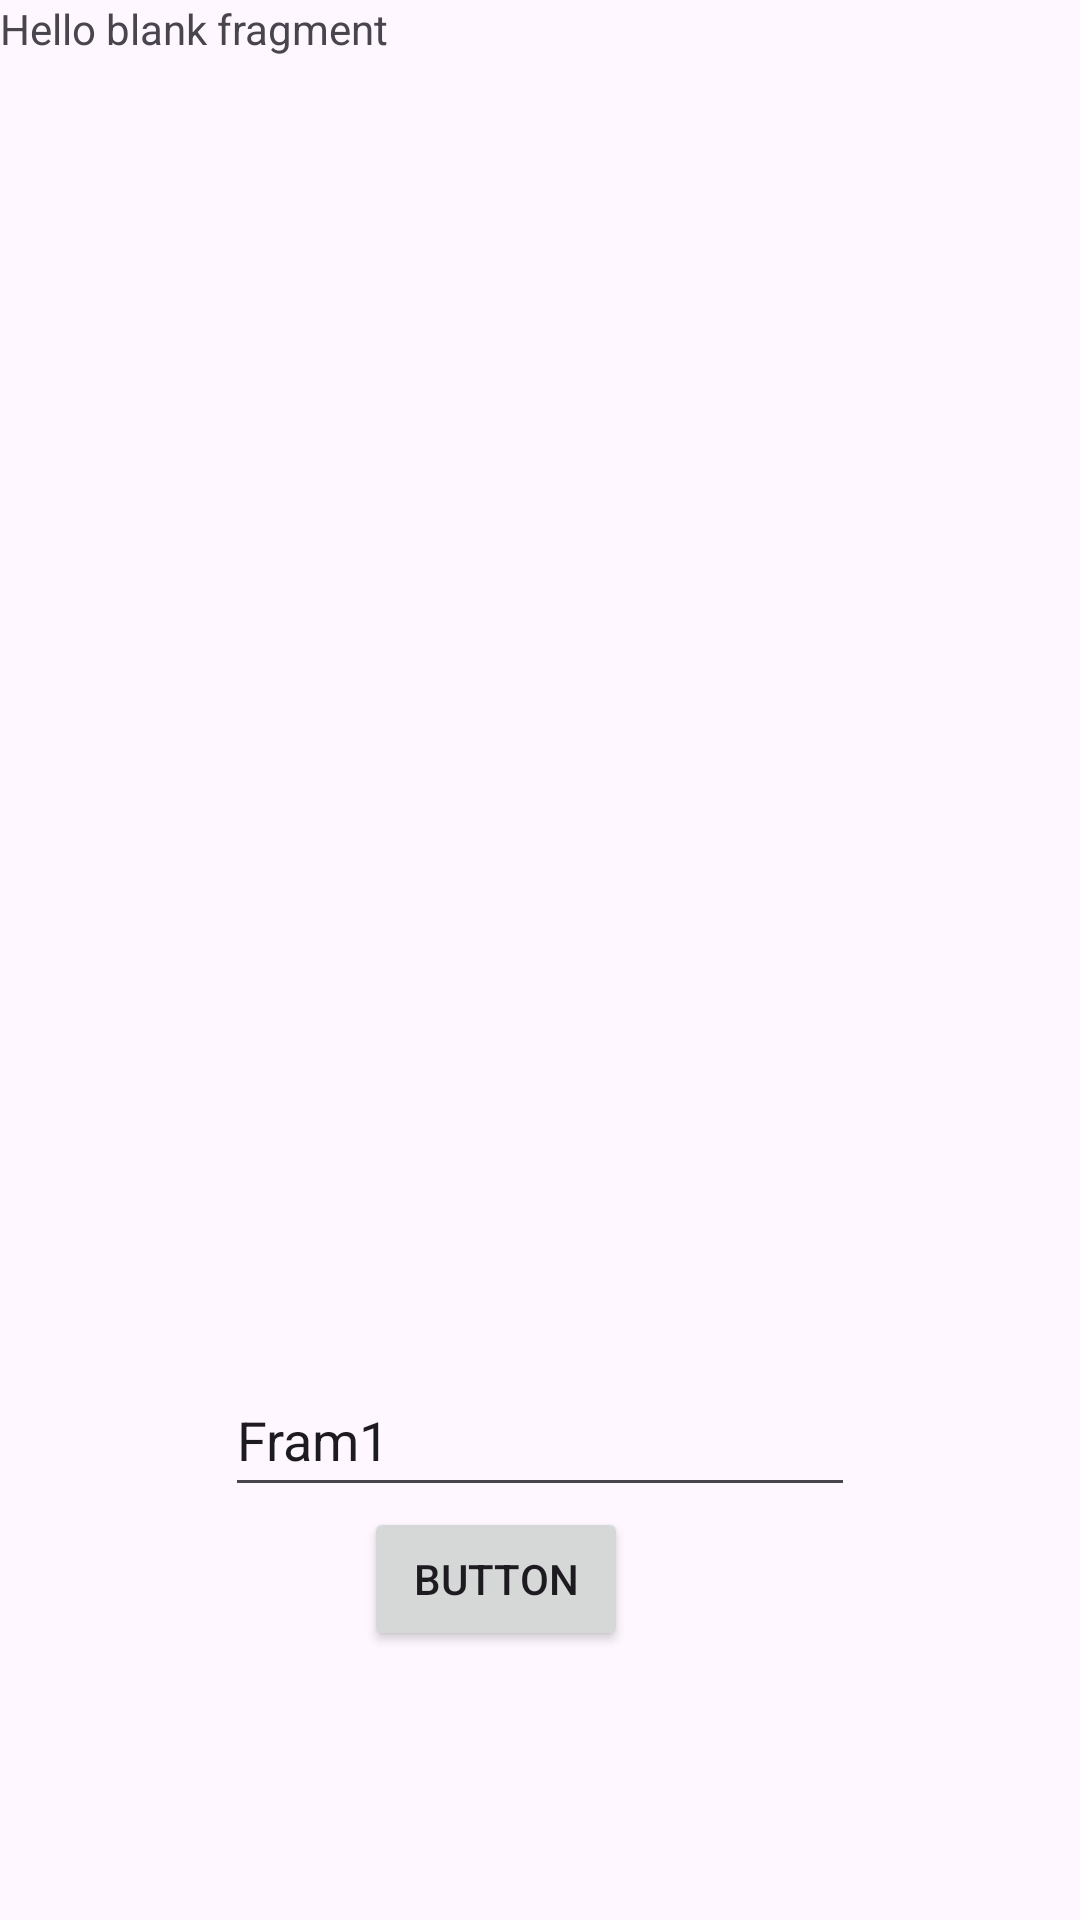

Layout XML and referenced resources for this Android screen:
<!-- AndroidManifest.xml: application theme Theme.DemoFarment -->
<!-- res/layout/fragment_1.xml -->
<?xml version="1.0" encoding="utf-8"?>
<androidx.constraintlayout.widget.ConstraintLayout xmlns:android="http://schemas.android.com/apk/res/android"
    xmlns:app="http://schemas.android.com/apk/res-auto"
    xmlns:tools="http://schemas.android.com/tools"
    android:layout_width="match_parent"
    android:layout_height="match_parent"
    tools:context=".demo1.Fragment1">

    
    <TextView
        android:id="@+id/textView"
        android:layout_width="match_parent"
        android:layout_height="match_parent"
        android:text="@string/hello_blank_fragment" />

    <EditText
        android:id="@+id/fra1txt1"
        android:layout_width="wrap_content"
        android:layout_height="wrap_content"
        android:ems="10"
        android:inputType="text"
        android:minHeight="48dp"
        android:text="@string/fram1"
        app:layout_constraintBottom_toTopOf="@+id/textView"
        app:layout_constraintEnd_toStartOf="@+id/textView"
        app:layout_constraintStart_toEndOf="@+id/textView"
        app:layout_constraintTop_toBottomOf="@+id/textView"
        app:layout_constraintVertical_bias="0.27"
        tools:ignore="MissingConstraints" />

    <Button
        android:id="@+id/btn1"
        android:layout_width="wrap_content"
        android:layout_height="wrap_content"
        android:text="Button"
        app:layout_constraintBottom_toTopOf="@+id/textView"
        app:layout_constraintEnd_toStartOf="@+id/textView"
        app:layout_constraintHorizontal_bias="0.533"
        app:layout_constraintStart_toEndOf="@+id/textView"
        app:layout_constraintTop_toBottomOf="@+id/fra1txt1"
        app:layout_constraintVertical_bias="0.0" />

</androidx.constraintlayout.widget.ConstraintLayout>
<!-- resources referenced by this layout -->
<resources>
  <string name="fram1">Fram1</string>
  <string name="hello_blank_fragment">Hello blank fragment</string>
  <style name="Theme.DemoFarment" parent="Base.Theme.DemoFarment" />
  <style name="Base.Theme.DemoFarment" parent="Theme.Material3.DayNight.NoActionBar">
          
          
      </style>
</resources>
